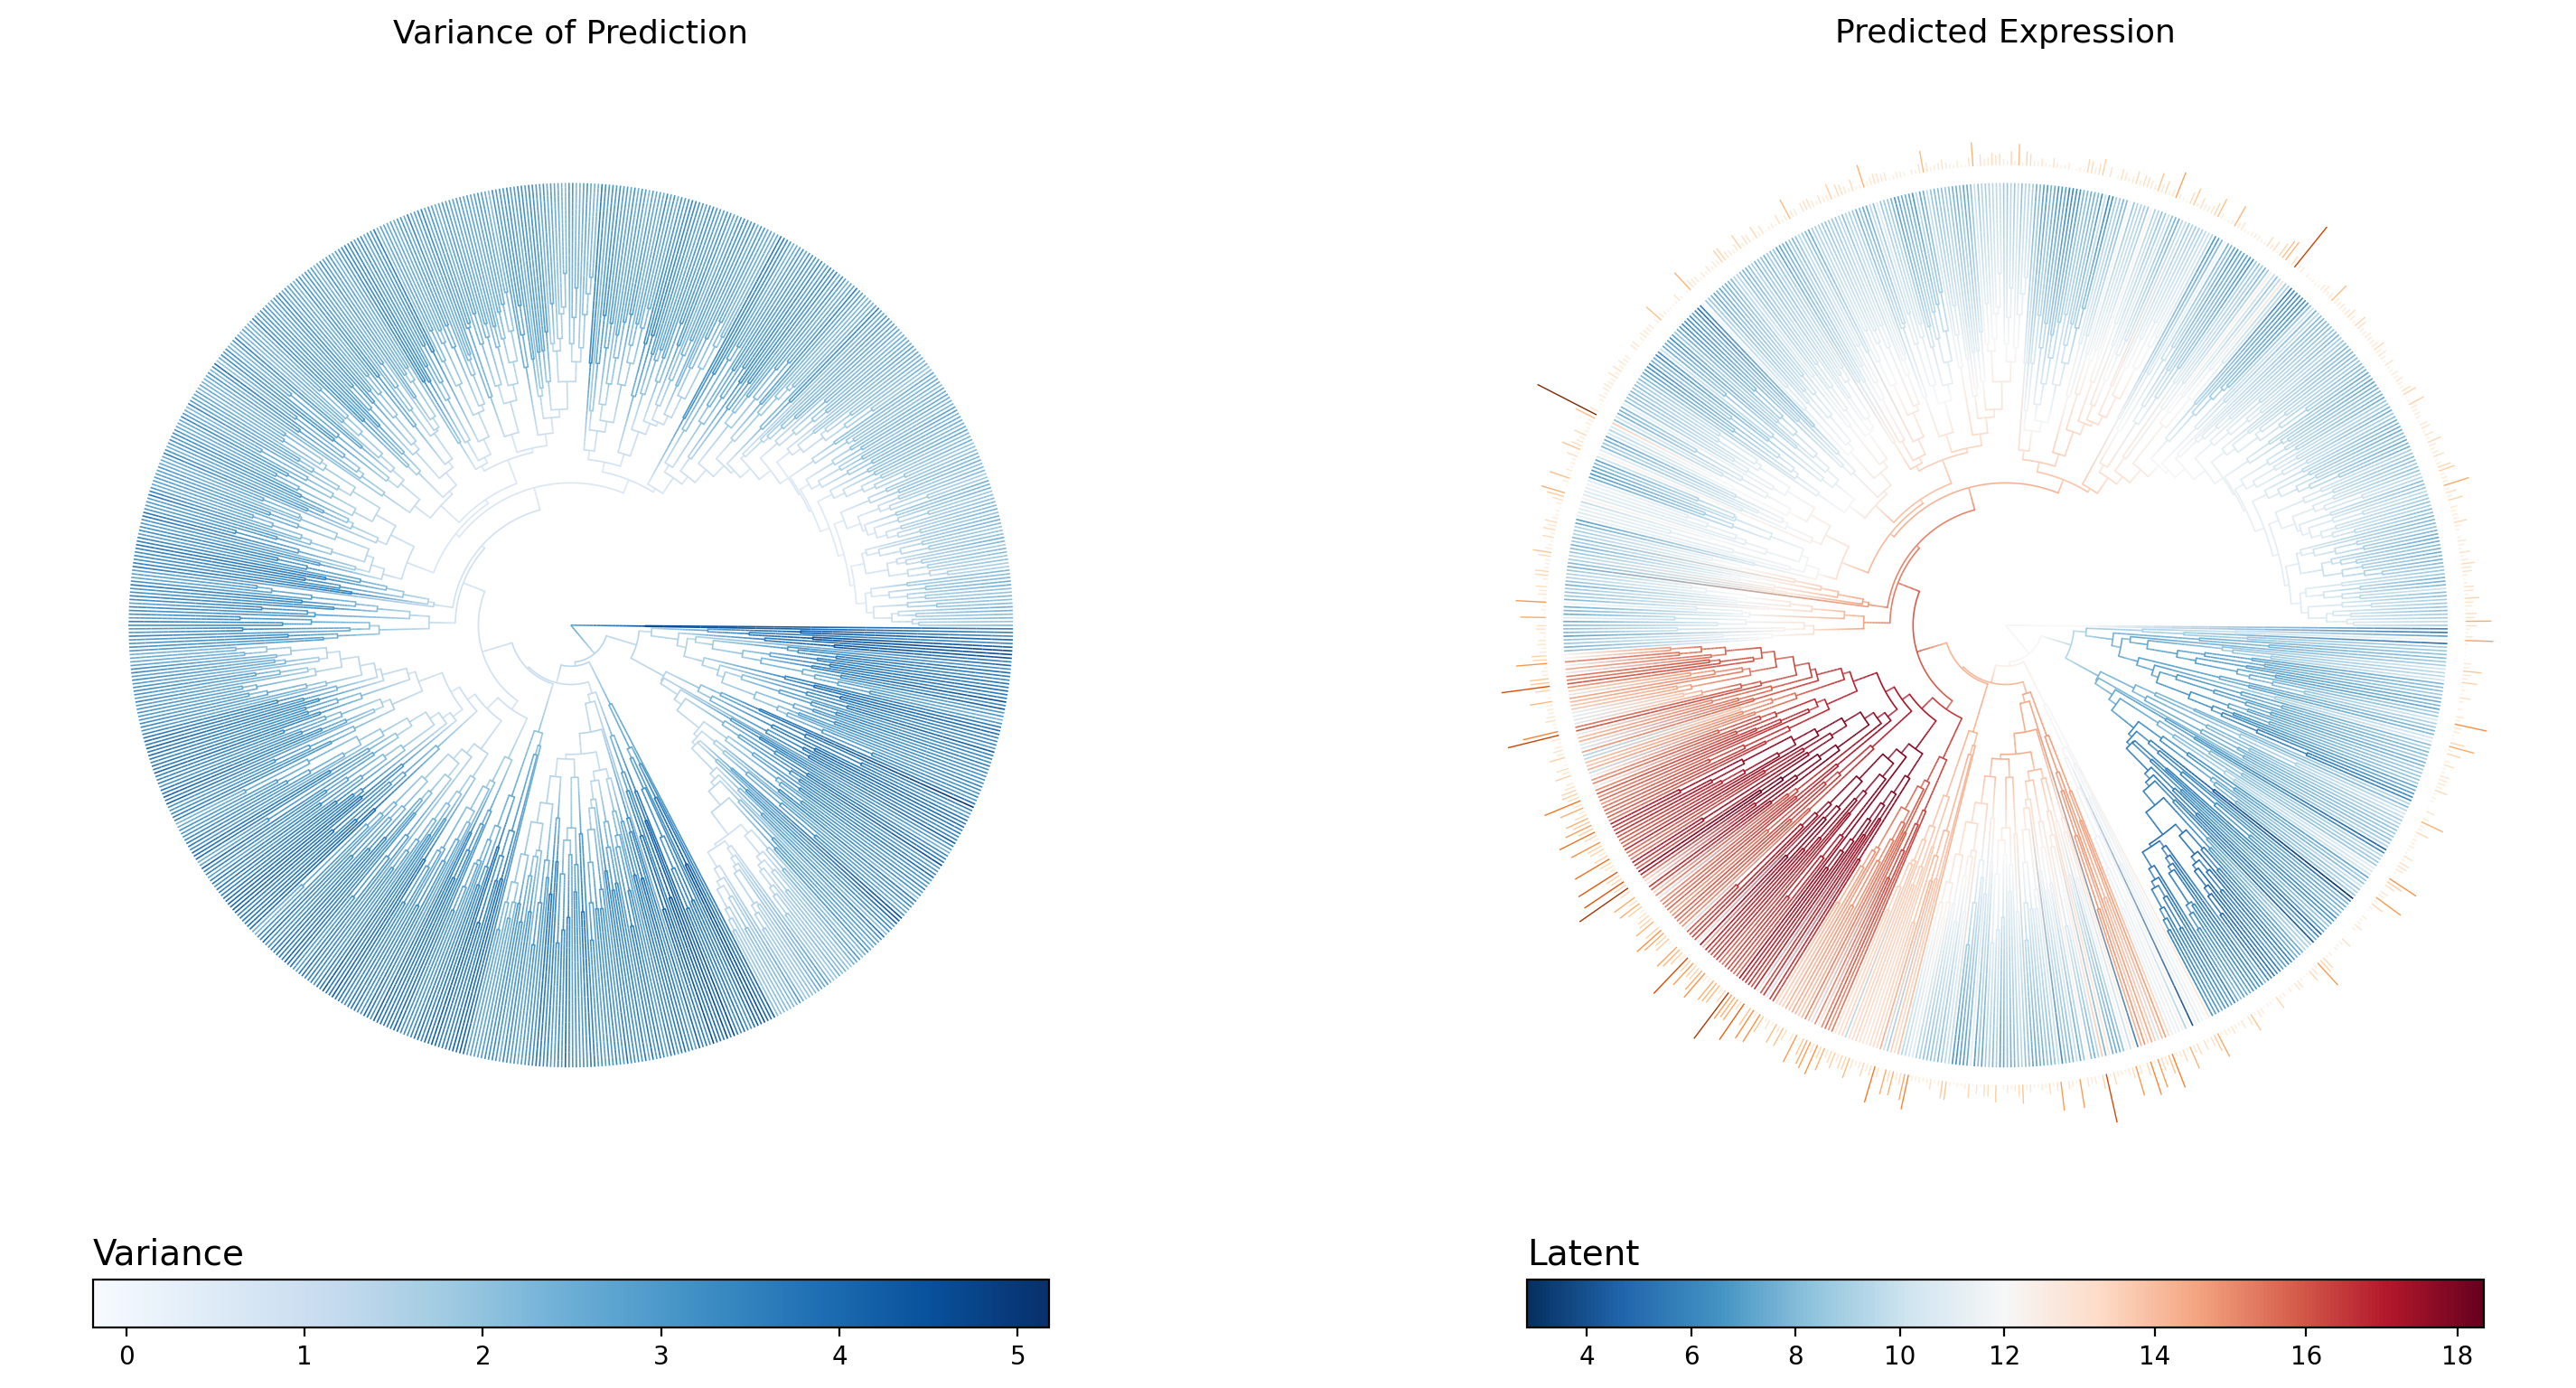

Data behind this chart, as committed beside it:
node_name	is_leaf	regime	infer_mu	infer_var
internal_node94	False	T1	12.02	2.737
internal_node95	False	T1	11.97	4.588
L11.CACACAAAGTTGAGAT-1	True	Met	5.268	3.356
L11.CGAGAAGCACAGATTC-1	True	Met	5.819	3.416
internal_node96	False	T1	12.05	1.353
internal_node97	False	T1	9.345	1.372
internal_node98	False	T1	7.851	1.482
internal_node99	False	T1	7.589	2.054
internal_node100	False	T1	7.687	2.523
internal_node101	False	T1	8.536	3.569
L9.GGGCACTAGTAACCCT-1	True	T1	9.306	3.616
internal_node102	False	T1	9.111	3.579
L10.CATCCACGTGTGACCC-1	True	T1	9.458	3.183
L10.GACGTTAGTCCTCTTG-1	True	T1	10.33	2.938
internal_node103	False	T1	7.789	3.552
L10.AAACGGGCAGTCACTA-1	True	T1	7.91	5.176
L9.CTCTGGTTCACGATGT-1	True	T1	9.238	3.876
internal_node104	False	T1	7.531	2.302
internal_node105	False	T1	7.825	3.463
L9.TTTATGCTCCAGTATG-1	True	T1	8.69	3.822
internal_node106	False	T1	8.11	3.948
L10.TAGGCATTCAAACAAG-1	True	T1	8.642	3.95
L10.TGACGGCAGGGTGTGT-1	True	T1	9.357	3.692
internal_node107	False	T1	7.467	3.127
internal_node108	False	T1	7.613	3.681
L10.TACGGGCTCAGAGACG-1	True	T1	8.186	3.479
L9.ACTTTCAGTGAAAGAG-1	True	T1	8.446	3.345
internal_node109	False	T1	7.599	3.655
L10.GGACAGAAGTGAACAT-1	True	T1	8.4	3.593
L9.GGAGCAATCCCATTAT-1	True	T1	8.329	3.633
internal_node110	False	T1	7.819	1.489
L10.CATATTCAGGCTAGGT-1	True	T1	8.593	4.418
internal_node111	False	T1	7.358	1.474
internal_node112	False	Met	7.008	2.905
L10.CTACGTCAGGAACTGC-1	True	T1	9.246	3.34
internal_node113	False	Met	6.804	3.448
L11.AAACCTGGTCTCAACA-1	True	Met	5.945	2.372
L11.CTGAAGTGTATCGCAT-1	True	Met	4.568	2.936
internal_node114	False	T1	7.086	1.438
internal_node115	False	T1	7.654	2.31
internal_node116	False	T1	7.961	3.237
L9.CAACCTCCACCACGTG-1	True	T1	9.343	3.358
internal_node117	False	T1	8.112	3.659
L10.AAGGCAGCATGAACCT-1	True	T1	8.56	3.789
L10.CCACCTACAATGGACG-1	True	T1	9.077	3.558
internal_node118	False	T1	7.947	2.672
L10.GGACATTCACATCCGG-1	True	T1	8.583	4.698
internal_node119	False	T1	9.034	3.196
L9.GGAGCAACACCTTGTC-1	True	T1	11.06	3.059
internal_node120	False	T1	9.158	3.305
L10.TTAACTCTCTCAAGTG-1	True	T1	10.17	3.463
L9.ATGGGAGCAAGCCATT-1	True	T1	10.47	3.057
internal_node121	False	T1	6.088	1.258
internal_node122	False	T1	6.413	1.882
internal_node123	False	T1	7.399	2.667
L9.CATTATCAGGAGTTTA-1	True	T1	10.18	3.01
internal_node124	False	T1	7.438	2.711
L10.TGATTTCGTCGCTTCT-1	True	T1	8.359	3.562
internal_node125	False	T1	7.687	3.047
L9.TACGGATTCGCTTAGA-1	True	T1	8.363	3.243
... 1,447 more rows
